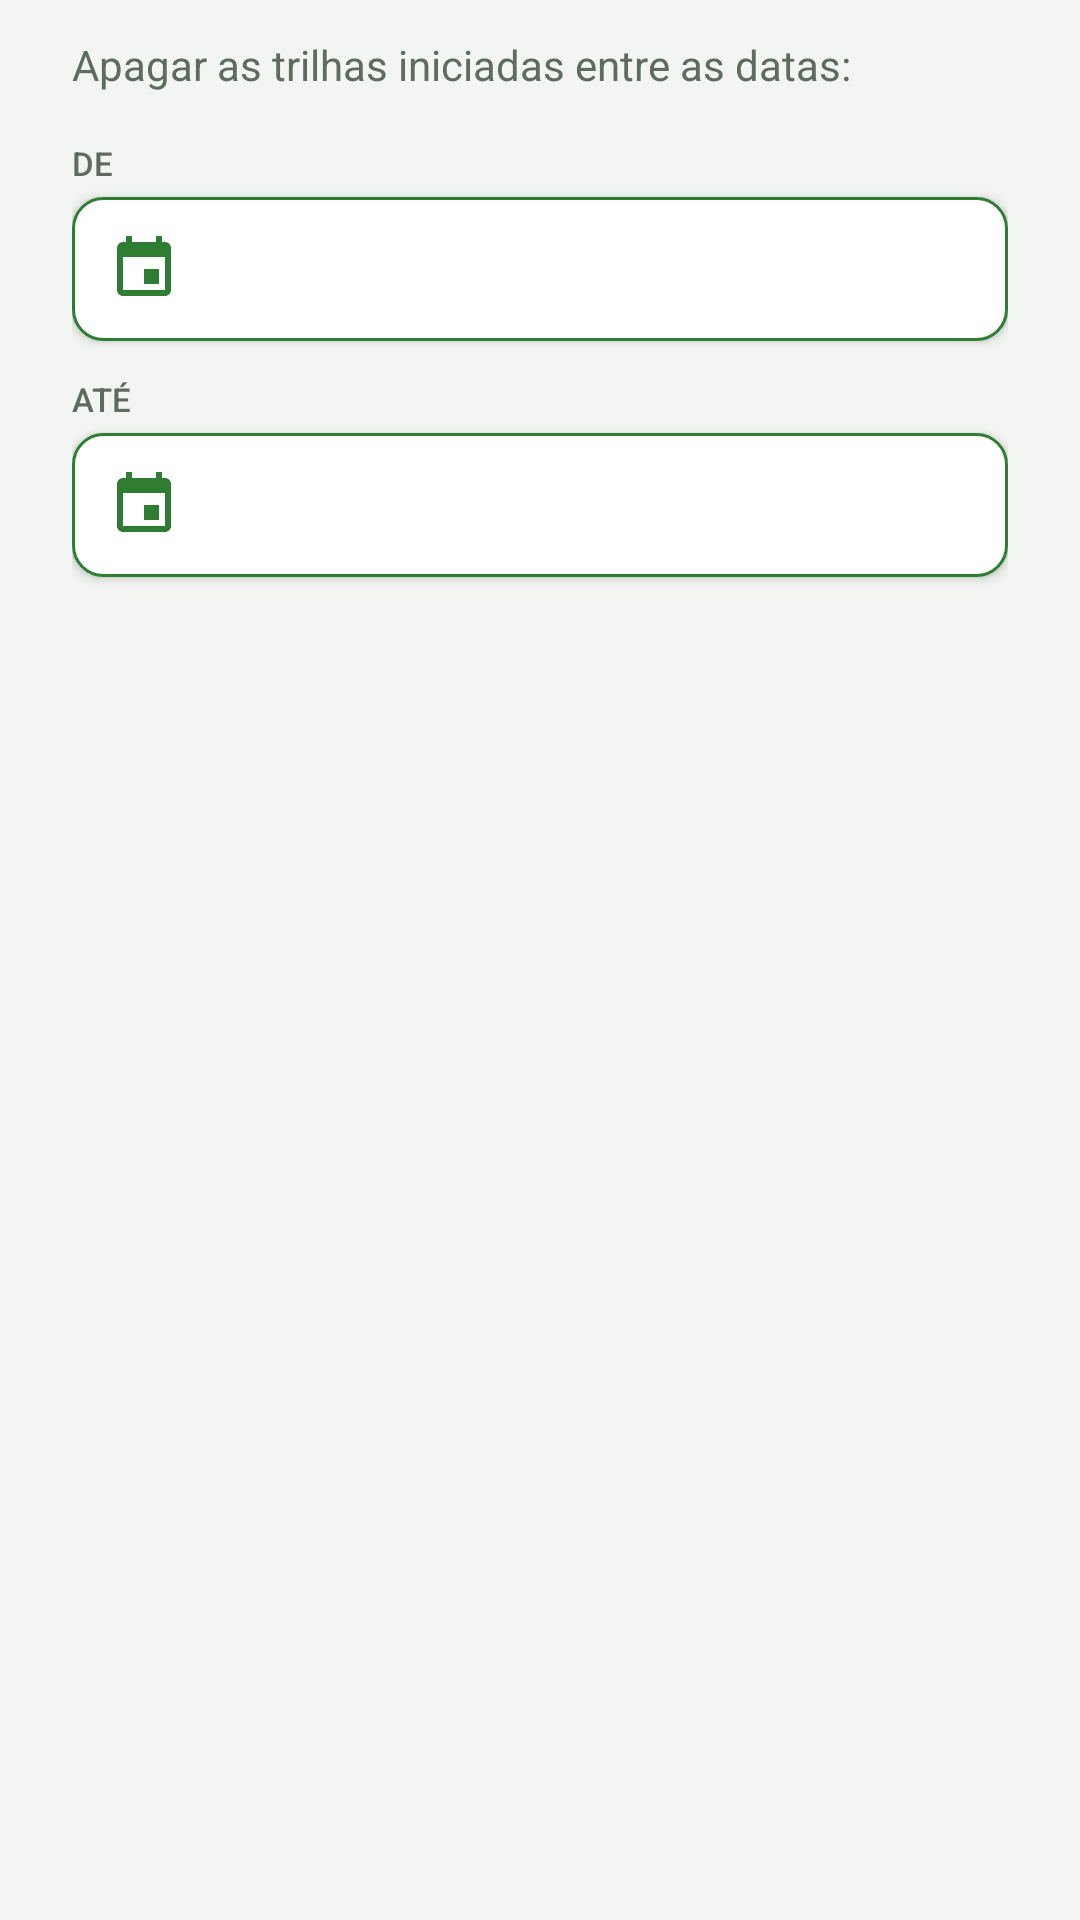

Layout XML and referenced resources for this Android screen:
<!-- AndroidManifest.xml: application theme AppTheme -->
<!-- res/layout/dialogo_periodo.xml -->
<?xml version="1.0" encoding="utf-8"?>
<LinearLayout xmlns:android="http://schemas.android.com/apk/res/android"
    android:layout_width="match_parent"
    android:layout_height="wrap_content"
    android:orientation="vertical"
    android:paddingStart="24dp"
    android:paddingEnd="24dp"
    android:paddingTop="12dp">

    <TextView
        style="@style/Texto.Descricao"
        android:layout_width="match_parent"
        android:layout_height="wrap_content"
        android:text="@string/periodo_instrucao" />

    <TextView
        style="@style/Texto.Rotulo"
        android:layout_width="wrap_content"
        android:layout_height="wrap_content"
        android:layout_marginTop="16dp"
        android:text="@string/rotulo_de" />

    <Button
        android:id="@+id/btn_data_inicial"
        android:layout_width="match_parent"
        android:layout_height="48dp"
        android:layout_marginTop="4dp"
        android:background="@drawable/bg_campo_data"
        android:drawableStart="@drawable/ic_calendario"
        android:drawablePadding="12dp"
        android:gravity="start|center_vertical"
        android:paddingStart="12dp"
        android:paddingEnd="12dp"
        android:textAllCaps="false"
        android:textColor="@color/texto_primario"
        android:textSize="16sp" />

    <TextView
        style="@style/Texto.Rotulo"
        android:layout_width="wrap_content"
        android:layout_height="wrap_content"
        android:layout_marginTop="12dp"
        android:text="@string/rotulo_ate" />

    <Button
        android:id="@+id/btn_data_final"
        android:layout_width="match_parent"
        android:layout_height="48dp"
        android:layout_marginTop="4dp"
        android:background="@drawable/bg_campo_data"
        android:drawableStart="@drawable/ic_calendario"
        android:drawablePadding="12dp"
        android:gravity="start|center_vertical"
        android:paddingStart="12dp"
        android:paddingEnd="12dp"
        android:textAllCaps="false"
        android:textColor="@color/texto_primario"
        android:textSize="16sp" />
</LinearLayout>
<!-- resources referenced by this layout -->
<resources>
  <color name="texto_primario">#1D2B1F</color>
  <!-- drawable bg_campo_data (drawable) -->
  <?xml version="1.0" encoding="utf-8"?>
  <selector xmlns:android="http://schemas.android.com/apk/res/android">
      <item android:state_pressed="true">
      <shape android:shape="rectangle">
          <solid android:color="@color/pressionado" />
          <corners android:radius="10dp" />
          <stroke android:width="1dp" android:color="@color/primaria" />
      </shape>
      </item>
      <item android:state_enabled="false">
      <shape android:shape="rectangle">
          <solid android:color="@color/pressionado" />
          <corners android:radius="10dp" />
          <stroke android:width="1dp" android:color="@color/primaria" />
      </shape>
      </item>
      <item>
      <shape android:shape="rectangle">
          <solid android:color="@color/superficie" />
          <corners android:radius="10dp" />
          <stroke android:width="1dp" android:color="@color/primaria" />
      </shape>
      </item>
  </selector>
  <!-- drawable ic_calendario (drawable) -->
  <?xml version="1.0" encoding="utf-8"?>
  <vector xmlns:android="http://schemas.android.com/apk/res/android"
      android:width="24dp"
      android:height="24dp"
      android:viewportWidth="24"
      android:viewportHeight="24">
      <path
          android:fillColor="#FF2E7D32"
          android:pathData="M17,12h-5v5h5v-5zM16,1v2H8V1H6v2H5c-1.11,0 -1.99,0.9 -1.99,2L3,19c0,1.1 0.89,2 2,2h14c1.1,0 2,-0.9 2,-2V5c0,-1.1 -0.9,-2 -2,-2h-1V1h-2zm3,18H5V8h14v11z" />
  </vector>
  <string name="periodo_instrucao">Apagar as trilhas iniciadas entre as datas:</string>
  <string name="rotulo_ate">Até</string>
  <string name="rotulo_de">De</string>
  <style name="Texto.Descricao">
          <item name="android:textSize">14sp</item>
          <item name="android:textColor">@color/texto_secundario</item>
      </style>
  <style name="Texto.Rotulo">
          <item name="android:textSize">11sp</item>
          <item name="android:textAllCaps">true</item>
          <item name="android:textColor">@color/texto_secundario</item>
          <item name="android:fontFamily">sans-serif-medium</item>
      </style>
  <style name="AppTheme" parent="android:Theme.Holo.Light.DarkActionBar">
          <item name="android:actionBarStyle">@style/AppTheme.ActionBar</item>
          <item name="android:windowBackground">@color/fundo</item>
          <item name="android:textColorPrimary">@color/texto_primario</item>
      </style>
  <color name="pressionado">#EEF2ED</color>
  <color name="primaria">#2E7D32</color>
  <color name="superficie">#FFFFFF</color>
  <color name="texto_secundario">#5E6B60</color>
  <style name="AppTheme.ActionBar" parent="android:Widget.Holo.Light.ActionBar.Solid.Inverse">
          <item name="android:background">@color/primaria</item>
      </style>
  <color name="fundo">#F3F5F2</color>
</resources>
